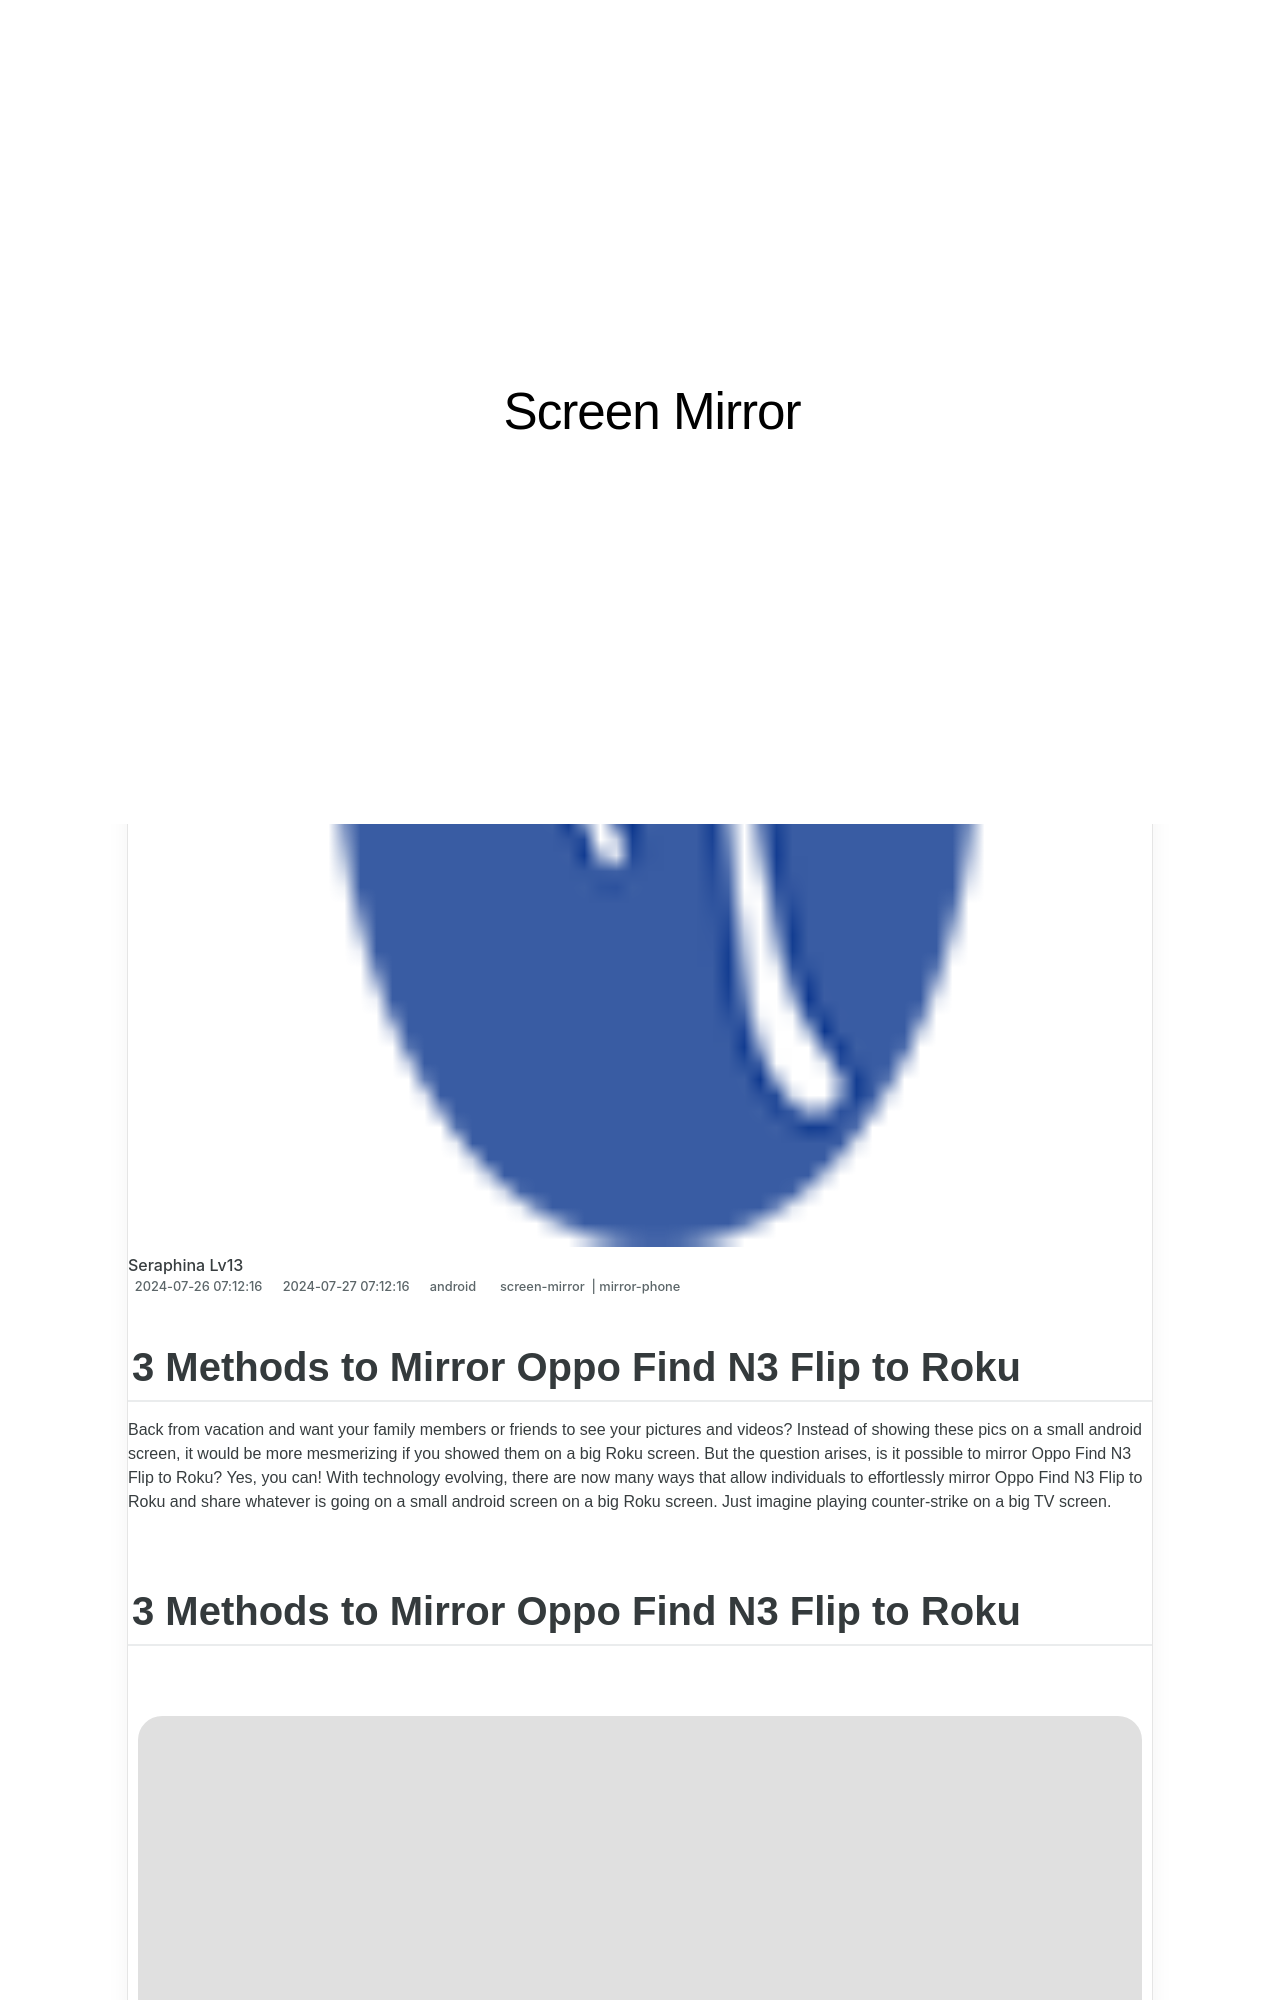

repository: techidaily/site-screen-mirror · page: in-2024-3-methods-to-mirror-oppo-find-n3-flip-to-roku-drfone-by-drfone-android/index.html · generator: jekyll

---
title: In 2024, 3 Methods to Mirror Oppo Find N3 Flip to Roku | Dr.fone
date: 2024-07-26T07:12:16.337Z
updated: 2024-07-27T07:12:16.337Z
tags: 
  - screen-mirror
  - mirror-phone
categories:
  - android
description: This article describes 3 Methods to Mirror Oppo Find N3 Flip to Roku
excerpt: This article describes 3 Methods to Mirror Oppo Find N3 Flip to Roku
keywords: screen mirroring to iphone,screen mirroring to ipad,screen mirroring to windows,screen mirroring to smart tv,screen mirroring to pc,screen mirroring,screen mirroring software,screen mirroring tool,screen mirroring app
thumbnail: https://thmb.techidaily.com/07cfabd2fe9acb782e30cca8205dc0f557a2c3371dbf02532bc0633c00063d56.jpg
---

## 3 Methods to Mirror Oppo Find N3 Flip to Roku

Back from vacation and want your family members or friends to see your pictures and videos? Instead of showing these pics on a small android screen, it would be more mesmerizing if you showed them on a big Roku screen. But the question arises, is it possible to mirror Oppo Find N3 Flip to Roku? Yes, you can! With technology evolving, there are now many ways that allow individuals to effortlessly mirror Oppo Find N3 Flip to Roku and share whatever is going on a small android screen on a big Roku screen. Just imagine playing counter-strike on a big TV screen.
